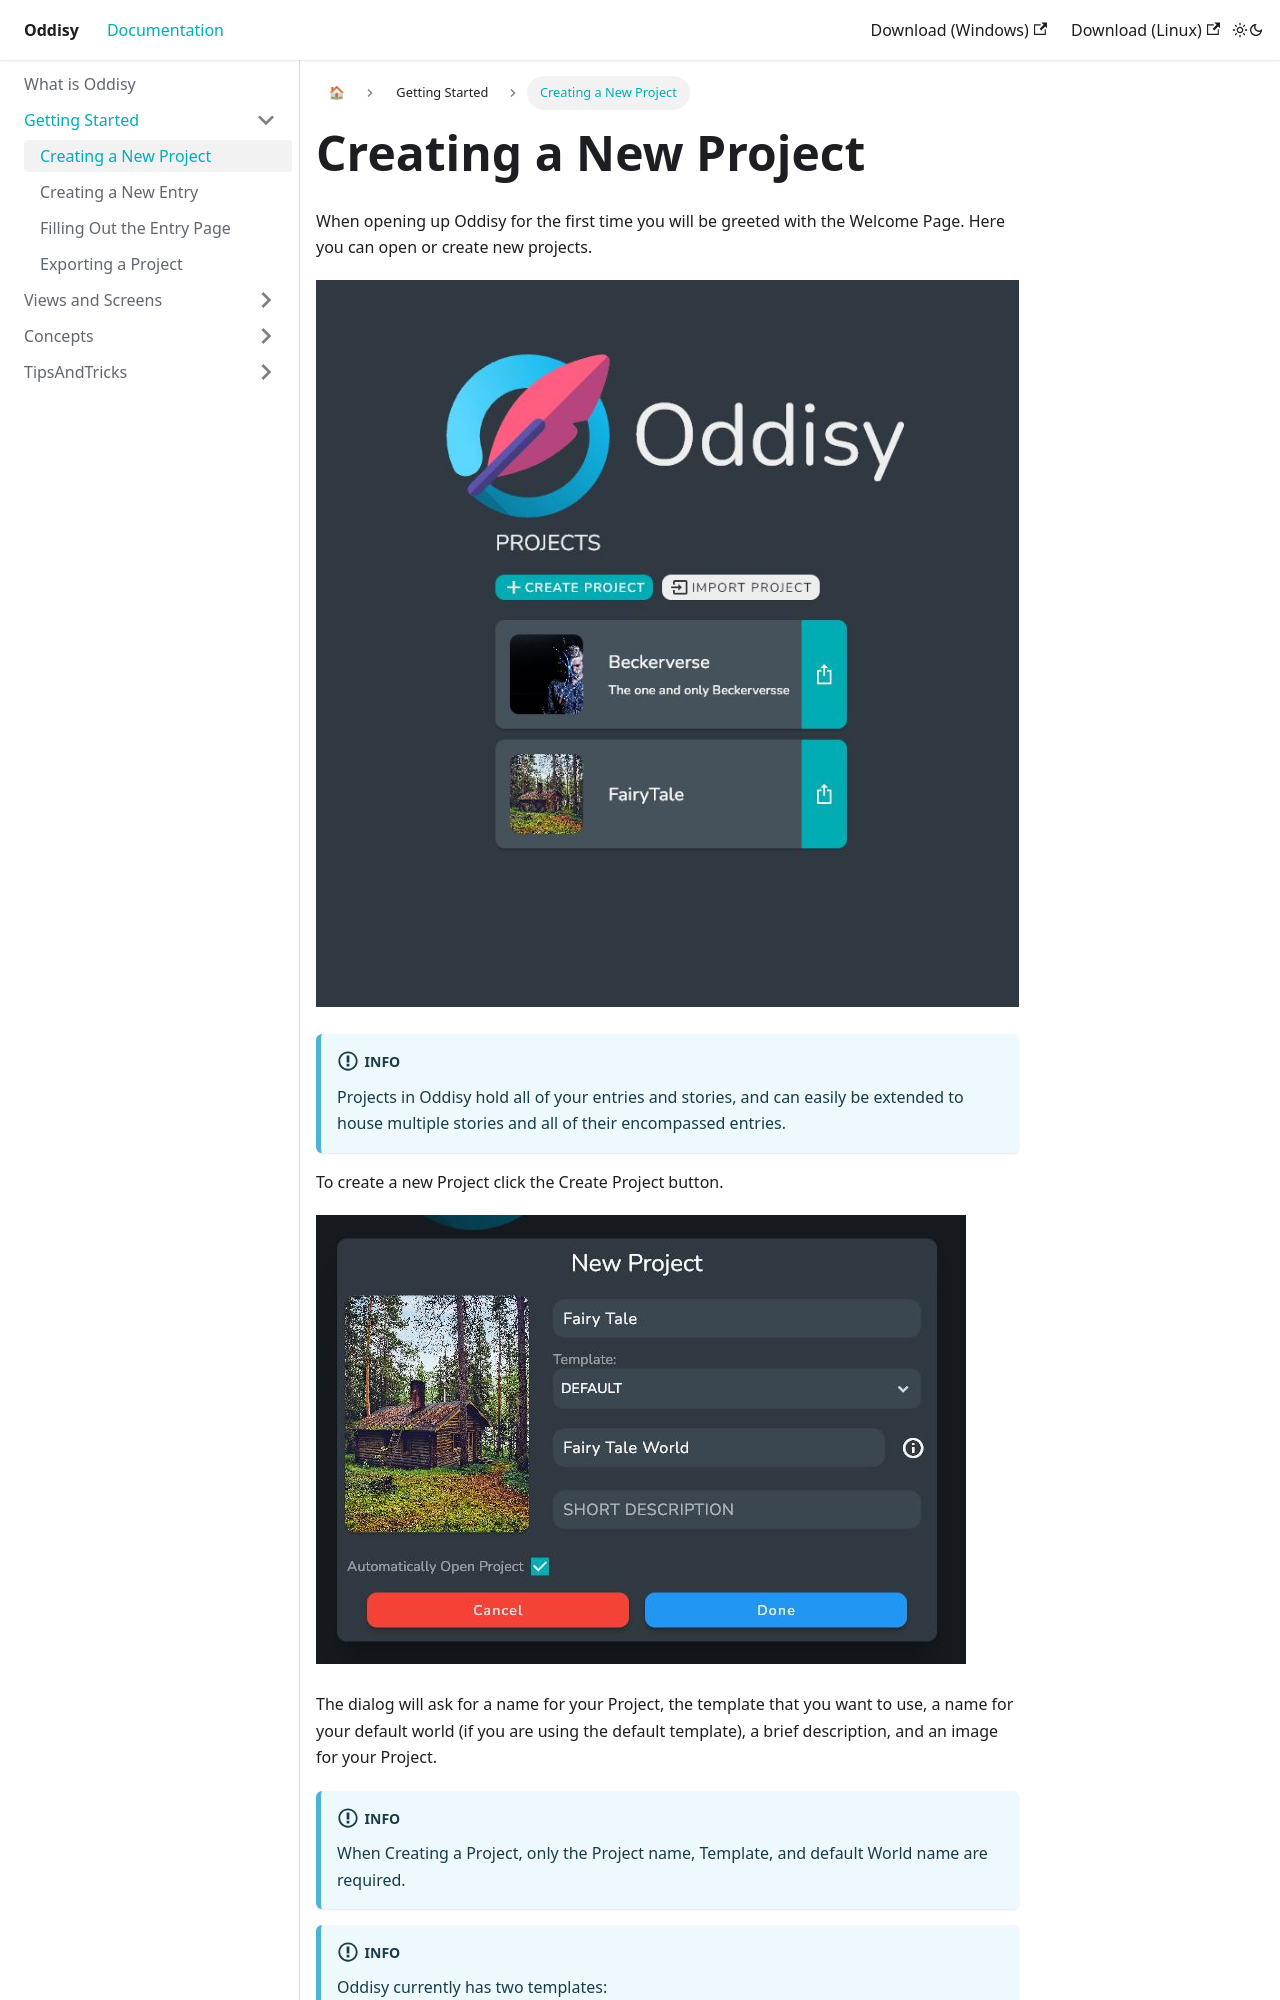

repository: Kodrick/oddisy_documentation · page: docs/Getting_Started/creating-a-new-project.html · generator: docusaurus

---
sidebar_position: 1
title: Creating a New Project
---

When opening up Oddisy for the first time you will be greeted with the Welcome Page. Here you can open or create new projects.

![Welcome Screen](../../static/img/getting_started/welcome_screen.JPG)

:::info

Projects in Oddisy hold all of your entries and stories, and can easily be extended to house multiple stories and all of their encompassed entries.

:::

To create a new Project click the Create Project button. 

![Create Project Dialog](../../static/img/getting_started/create_new_universe_dialog.JPG)

The dialog will ask for a name for your Project, the template that you want to use, a name for your default world (if you are using the default template), a brief description, and an image for your Project.

:::info
